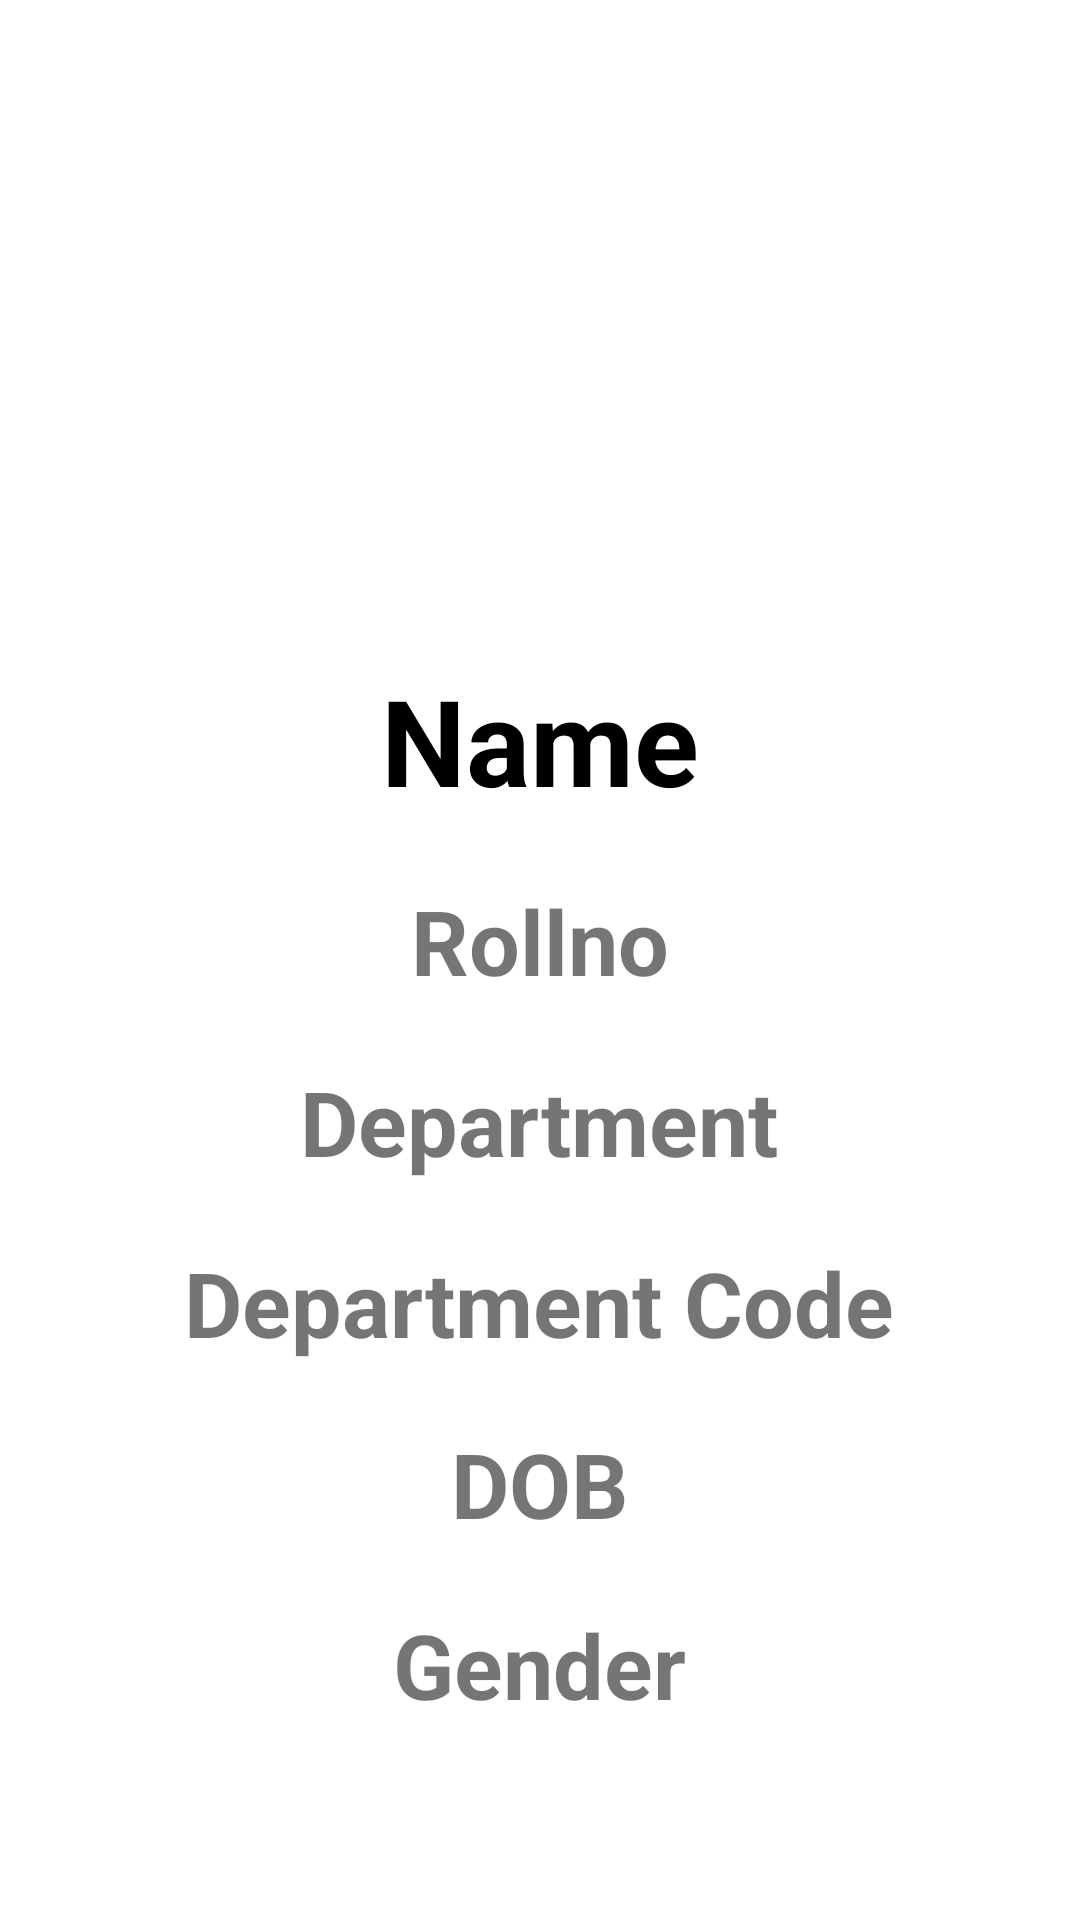

Produce the Android XML layout that renders to this screen, including the resource entries it uses.
<!-- AndroidManifest.xml: application theme Theme.LocobuzzTask -->
<!-- res/layout/activity_student_details.xml -->
<?xml version="1.0" encoding="utf-8"?>
<ScrollView xmlns:android="http://schemas.android.com/apk/res/android"
    xmlns:app="http://schemas.android.com/apk/res-auto"
    xmlns:tools="http://schemas.android.com/tools"
    android:layout_width="match_parent"
    android:layout_height="match_parent"
    tools:context=".StudentDetailsActivity">

    <LinearLayout
        android:layout_width="match_parent"
        android:orientation="vertical"
        android:layout_height="match_parent">
        <ImageView
            android:layout_width="150dp"
            android:layout_height="150dp"
            android:layout_marginTop="50dp"
            android:layout_gravity="center"
            android:src="@drawable/user"/>

        <TextView
            android:id="@+id/uName"
            android:layout_width="wrap_content"
            android:layout_height="wrap_content"
            android:text="Name"
            android:textColor="#000"
            android:layout_gravity="center"
            android:layout_marginTop="20dp"
            android:textStyle="bold"
            android:textSize="40sp"/>

        <TextView
            android:id="@+id/uRollno"
            android:layout_width="wrap_content"
            android:layout_height="wrap_content"
            android:text="Rollno"
            android:layout_gravity="center"
            android:layout_marginTop="20dp"
            android:textStyle="bold"
            android:textSize="30sp"/>
        <TextView
            android:id="@+id/uDepartment"
            android:layout_width="wrap_content"
            android:layout_height="wrap_content"
            android:text="Department"
            android:layout_gravity="center"
            android:layout_marginTop="20dp"
            android:textStyle="bold"
            android:textSize="30sp"/>

        <TextView
            android:id="@+id/uDepartmentCode"
            android:layout_width="wrap_content"
            android:layout_height="wrap_content"
            android:text="Department Code"
            android:layout_gravity="center"
            android:layout_marginTop="20dp"
            android:textStyle="bold"
            android:textSize="30sp"/>
        <TextView
            android:id="@+id/uDOB"
            android:layout_width="wrap_content"
            android:layout_height="wrap_content"
            android:text="DOB"
            android:layout_gravity="center"
            android:layout_marginTop="20dp"
            android:textStyle="bold"
            android:textSize="30sp"/>

        <TextView
            android:id="@+id/uGender"
            android:layout_width="wrap_content"
            android:layout_height="wrap_content"
            android:text="Gender"
            android:layout_gravity="center"
            android:layout_marginTop="20dp"
            android:textStyle="bold"
            android:textSize="30sp"/>



    </LinearLayout>

</ScrollView>
<!-- resources referenced by this layout -->
<resources>
  <style name="Theme.LocobuzzTask" parent="Theme.MaterialComponents.DayNight.DarkActionBar">
          
          <item name="colorPrimary">@color/purple_500</item>
          <item name="colorPrimaryVariant">@color/purple_700</item>
          <item name="colorOnPrimary">@color/white</item>
          
          <item name="colorSecondary">@color/teal_200</item>
          <item name="colorSecondaryVariant">@color/teal_700</item>
          <item name="colorOnSecondary">@color/black</item>
          
          <item name="android:statusBarColor" tools:targetApi="l">?attr/colorPrimaryVariant</item>
          
      </style>
  <!-- not gathered from this repository: default colours our renderer supplied (Android Studio template values) -->
  <color name="purple_500">#FF6200EE</color>
  <color name="purple_700">#FF3700B3</color>
  <color name="teal_200">#FF03DAC5</color>
  <color name="teal_700">#FF018786</color>
  <color name="black">#FF000000</color>
  <color name="white">#FFFFFFFF</color>
</resources>
